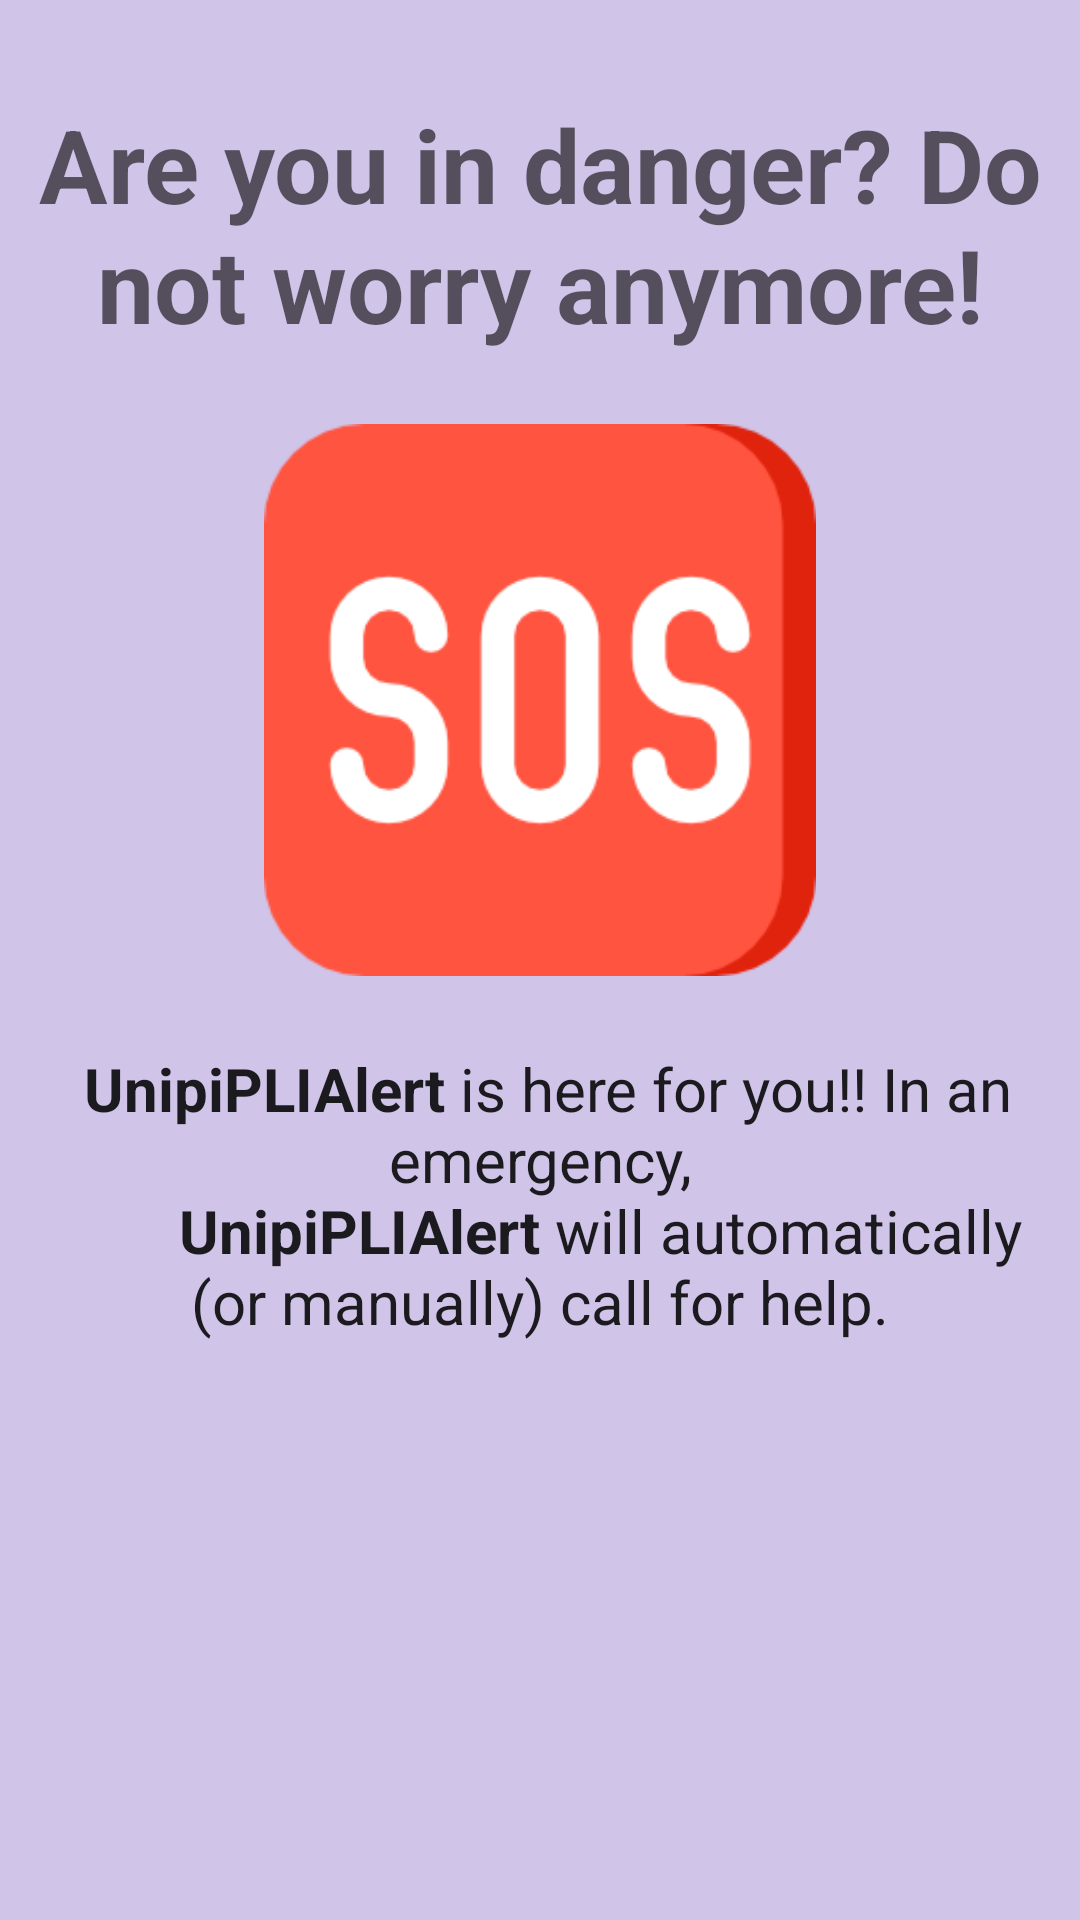

Android layout source for this screen:
<!-- AndroidManifest.xml: application theme AppTheme -->
<!-- res/layout/slide1.xml -->
<?xml version="1.0" encoding="utf-8"?>
<android.support.constraint.ConstraintLayout xmlns:android="http://schemas.android.com/apk/res/android"
    xmlns:app="http://schemas.android.com/apk/res-auto"
    android:layout_width="match_parent"
    android:layout_height="match_parent"
    android:background="@color/colorPrimaryLight">

    <ImageView
        android:id="@+id/sosImageView"
        android:layout_width="wrap_content"
        android:layout_height="0dp"
        android:layout_marginTop="16dp"
        android:contentDescription="@string/image_view_content_description"
        android:src="@drawable/ic_sos"
        app:layout_constraintEnd_toEndOf="parent"
        app:layout_constraintStart_toStartOf="parent"
        app:layout_constraintTop_toBottomOf="@+id/topTextView" />

    <TextView
        android:id="@+id/topTextView"
        android:layout_width="0dp"
        android:layout_height="wrap_content"
        android:layout_marginEnd="8dp"
        android:layout_marginStart="8dp"
        android:layout_marginTop="32dp"
        android:fontFamily="sans-serif"
        android:text="@string/top_text"
        android:textAlignment="center"
        android:textAppearance="@style/TextAppearance.AppCompat.Display1"
        android:textStyle="bold"
        app:layout_constraintEnd_toEndOf="parent"
        app:layout_constraintStart_toStartOf="parent"
        app:layout_constraintTop_toTopOf="parent" />

    <TextView
        android:id="@+id/bottomTextView"
        android:layout_width="0dp"
        android:layout_height="wrap_content"
        android:layout_marginEnd="8dp"
        android:layout_marginStart="8dp"
        android:layout_marginTop="16dp"
        android:fontFamily="sans-serif"
        android:text="@string/bottom_text"
        android:textAlignment="center"
        android:textAppearance="@style/TextAppearance.AppCompat.Title"
        app:layout_constraintEnd_toEndOf="parent"
        app:layout_constraintStart_toStartOf="parent"
        app:layout_constraintTop_toBottomOf="@+id/sosImageView" />
</android.support.constraint.ConstraintLayout>
<!-- resources referenced by this layout -->
<resources>
  <color name="colorPrimaryLight">#D1C4E9</color>
  <!-- drawable ic_sos: png bitmap (drawable-hdpi, 18022 bytes) -->
  <string name="bottom_text">" <b>UnipiPLIAlert</b> is here for you!! In an emergency,
          <b>UnipiPLIAlert</b> will automatically (or manually) call for help."</string>
  <string name="image_view_content_description" translatable="false">SOS image</string>
  <string name="top_text">Are you in danger?   Do not worry anymore!</string>
  <style name="AppTheme" parent="Theme.AppCompat.Light.DarkActionBar">
          
          <item name="colorPrimary">@color/colorPrimary</item>
          <item name="colorPrimaryDark">@color/colorPrimaryDark</item>
          <item name="colorAccent">@color/colorAccent</item>
      </style>
  <color name="colorPrimary">#F44336</color>
  <color name="colorPrimaryDark">#D32F2F</color>
  <color name="colorAccent">#FFC107</color>
</resources>
